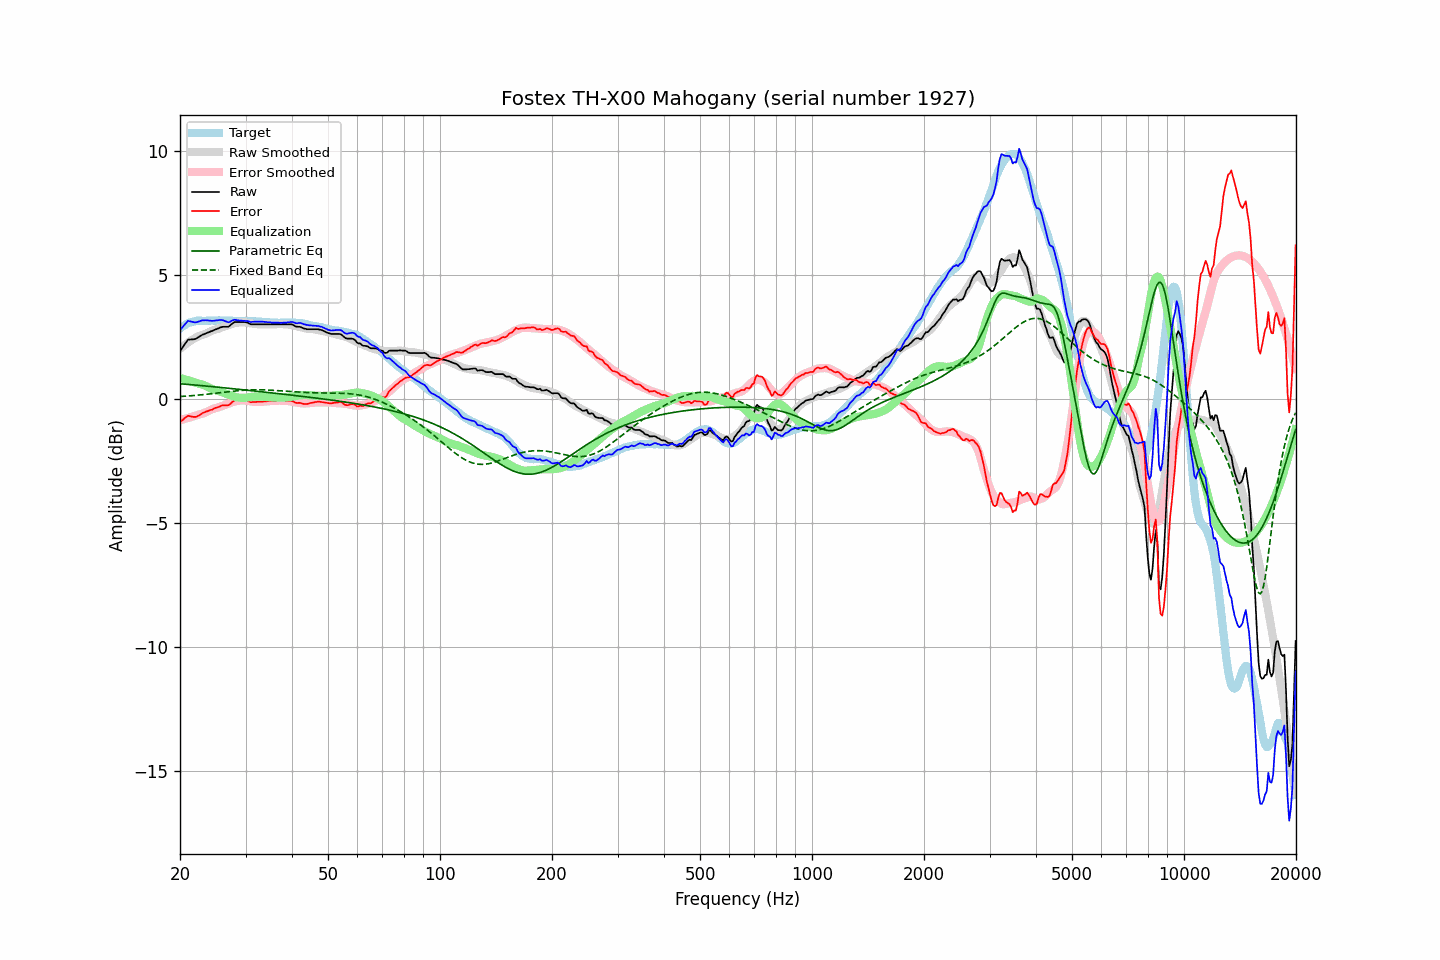

The file beside this chart, header and first rows:
frequency, raw, error, smoothed, error_smoothed, equalization, parametric_eq, fixed_band_eq, equalized_raw, equalized_smoothed, target
20.00, 1.93, -0.92, 2.02, -0.85, 0.85, 0.62, 0.10, 2.78, 2.87, 2.85
20.20, 2.03, -0.87, 2.08, -0.83, 0.83, 0.62, 0.11, 2.86, 2.91, 2.90
20.40, 2.12, -0.83, 2.13, -0.81, 0.81, 0.61, 0.11, 2.93, 2.95, 2.95
20.61, 2.22, -0.76, 2.18, -0.80, 0.80, 0.60, 0.12, 3.01, 2.98, 2.97
20.81, 2.31, -0.72, 2.23, -0.78, 0.78, 0.60, 0.12, 3.09, 3.01, 3.03
21.02, 2.40, -0.67, 2.28, -0.76, 0.76, 0.59, 0.13, 3.16, 3.04, 3.07
21.23, 2.40, -0.69, 2.32, -0.74, 0.74, 0.59, 0.13, 3.14, 3.07, 3.09
21.44, 2.41, -0.70, 2.37, -0.72, 0.72, 0.58, 0.14, 3.13, 3.09, 3.11
21.66, 2.41, -0.72, 2.41, -0.70, 0.70, 0.58, 0.14, 3.11, 3.11, 3.13
21.87, 2.42, -0.72, 2.45, -0.68, 0.68, 0.57, 0.15, 3.10, 3.13, 3.14
22.09, 2.44, -0.72, 2.48, -0.66, 0.66, 0.57, 0.15, 3.10, 3.14, 3.16
22.31, 2.48, -0.69, 2.52, -0.64, 0.64, 0.56, 0.16, 3.12, 3.16, 3.17
22.54, 2.52, -0.65, 2.54, -0.62, 0.62, 0.55, 0.17, 3.14, 3.16, 3.17
22.76, 2.56, -0.61, 2.56, -0.60, 0.60, 0.55, 0.17, 3.16, 3.17, 3.17
22.99, 2.60, -0.56, 2.59, -0.58, 0.58, 0.54, 0.18, 3.18, 3.17, 3.16
23.22, 2.62, -0.54, 2.61, -0.56, 0.56, 0.54, 0.19, 3.18, 3.17, 3.16
23.45, 2.65, -0.51, 2.64, -0.53, 0.53, 0.53, 0.19, 3.18, 3.17, 3.16
23.69, 2.68, -0.49, 2.67, -0.50, 0.50, 0.52, 0.20, 3.18, 3.17, 3.17
23.92, 2.70, -0.47, 2.70, -0.47, 0.47, 0.52, 0.21, 3.17, 3.17, 3.17
24.16, 2.73, -0.44, 2.73, -0.43, 0.43, 0.51, 0.21, 3.16, 3.17, 3.17
24.40, 2.75, -0.43, 2.76, -0.41, 0.41, 0.50, 0.22, 3.16, 3.17, 3.18
24.65, 2.78, -0.39, 2.78, -0.38, 0.38, 0.50, 0.23, 3.16, 3.17, 3.17
24.89, 2.81, -0.36, 2.80, -0.36, 0.36, 0.49, 0.24, 3.17, 3.17, 3.17
25.14, 2.83, -0.34, 2.82, -0.35, 0.35, 0.49, 0.24, 3.18, 3.17, 3.17
25.39, 2.86, -0.32, 2.84, -0.33, 0.33, 0.48, 0.25, 3.19, 3.17, 3.18
25.65, 2.89, -0.29, 2.86, -0.31, 0.31, 0.47, 0.26, 3.19, 3.17, 3.18
25.91, 2.91, -0.26, 2.89, -0.28, 0.28, 0.47, 0.27, 3.19, 3.17, 3.17
26.16, 2.92, -0.25, 2.91, -0.26, 0.26, 0.46, 0.27, 3.17, 3.17, 3.17
26.43, 2.92, -0.25, 2.94, -0.23, 0.23, 0.45, 0.28, 3.15, 3.17, 3.17
26.69, 2.92, -0.25, 2.96, -0.21, 0.21, 0.45, 0.29, 3.12, 3.16, 3.17
26.96, 2.92, -0.25, 2.98, -0.18, 0.18, 0.44, 0.30, 3.10, 3.16, 3.17
27.23, 2.96, -0.21, 3.00, -0.16, 0.16, 0.43, 0.31, 3.12, 3.16, 3.17
27.50, 3.02, -0.15, 3.03, -0.13, 0.13, 0.43, 0.31, 3.15, 3.16, 3.17
27.77, 3.07, -0.09, 3.05, -0.11, 0.11, 0.42, 0.32, 3.18, 3.16, 3.16
28.05, 3.11, -0.05, 3.06, -0.09, 0.09, 0.41, 0.33, 3.20, 3.16, 3.16
28.33, 3.11, -0.04, 3.08, -0.08, 0.08, 0.41, 0.33, 3.19, 3.15, 3.15
28.62, 3.11, -0.04, 3.09, -0.07, 0.07, 0.40, 0.34, 3.18, 3.15, 3.15
28.90, 3.11, -0.05, 3.09, -0.06, 0.06, 0.39, 0.35, 3.17, 3.15, 3.16
29.19, 3.11, -0.04, 3.10, -0.05, 0.05, 0.39, 0.35, 3.16, 3.15, 3.15
29.48, 3.11, -0.05, 3.10, -0.05, 0.05, 0.38, 0.36, 3.16, 3.15, 3.16
29.78, 3.11, -0.04, 3.10, -0.05, 0.05, 0.37, 0.36, 3.16, 3.15, 3.15
30.08, 3.10, -0.06, 3.09, -0.06, 0.06, 0.37, 0.36, 3.16, 3.15, 3.16
30.38, 3.08, -0.07, 3.08, -0.07, 0.07, 0.36, 0.37, 3.15, 3.15, 3.15
30.68, 3.05, -0.10, 3.06, -0.08, 0.08, 0.35, 0.37, 3.13, 3.14, 3.15
30.99, 3.02, -0.13, 3.05, -0.09, 0.09, 0.34, 0.37, 3.11, 3.14, 3.15
31.30, 3.02, -0.12, 3.04, -0.10, 0.10, 0.34, 0.38, 3.12, 3.14, 3.14
31.61, 3.02, -0.12, 3.03, -0.10, 0.10, 0.33, 0.38, 3.12, 3.14, 3.14
31.93, 3.02, -0.12, 3.03, -0.11, 0.11, 0.32, 0.38, 3.12, 3.13, 3.14
32.24, 3.02, -0.11, 3.02, -0.11, 0.11, 0.32, 0.38, 3.13, 3.13, 3.13
32.57, 3.02, -0.11, 3.02, -0.11, 0.11, 0.31, 0.38, 3.13, 3.12, 3.13
32.89, 3.02, -0.11, 3.01, -0.11, 0.11, 0.30, 0.38, 3.13, 3.12, 3.13
33.22, 3.02, -0.10, 3.01, -0.10, 0.10, 0.30, 0.38, 3.12, 3.12, 3.12
33.55, 3.02, -0.10, 3.01, -0.10, 0.10, 0.29, 0.37, 3.12, 3.11, 3.12
33.89, 3.02, -0.09, 3.01, -0.09, 0.09, 0.28, 0.37, 3.11, 3.11, 3.11
34.23, 3.02, -0.09, 3.02, -0.09, 0.09, 0.27, 0.37, 3.10, 3.10, 3.11
34.57, 3.02, -0.08, 3.02, -0.08, 0.08, 0.27, 0.37, 3.10, 3.10, 3.10
34.92, 3.02, -0.08, 3.02, -0.08, 0.08, 0.26, 0.36, 3.09, 3.09, 3.10
35.27, 3.02, -0.07, 3.02, -0.07, 0.07, 0.25, 0.36, 3.09, 3.09, 3.09
35.62, 3.02, -0.07, 3.02, -0.07, 0.07, 0.24, 0.35, 3.09, 3.09, 3.09
35.97, 3.02, -0.07, 3.02, -0.07, 0.07, 0.24, 0.35, 3.09, 3.09, 3.09
... 635 more rows
